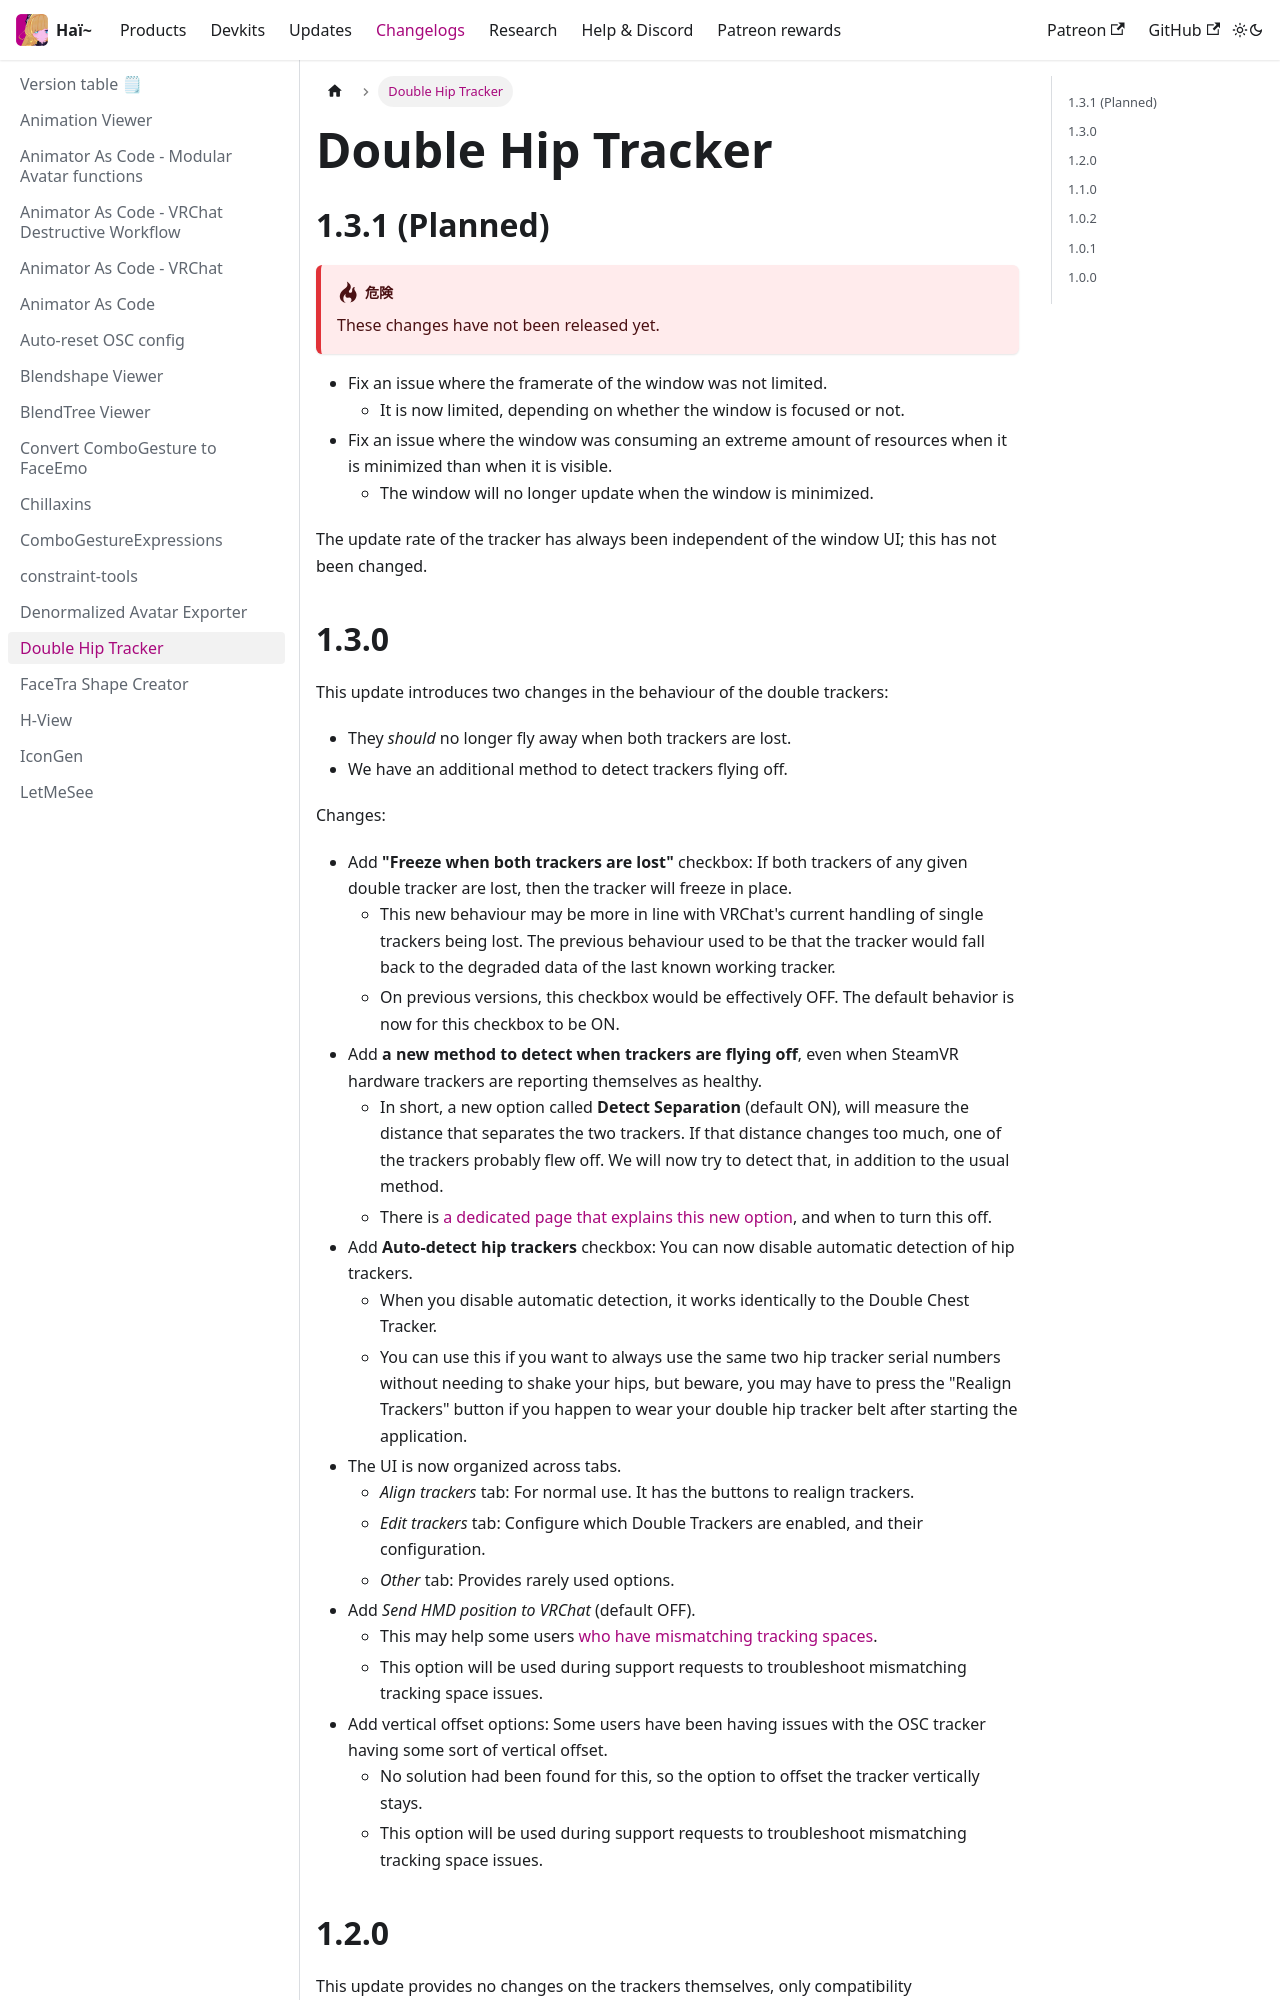

repository: hai-vr/documentation · page: ja/docs/changelogs/double-hip-tracker.html · generator: docusaurus

---
title: Double Hip Tracker
---

## 1.3.1 (Planned)

:::danger
These changes have not been released yet.
:::

- Fix an issue where the framerate of the window was not limited.
  - It is now limited, depending on whether the window is focused or not.
- Fix an issue where the window was consuming an extreme amount of resources when it is minimized than when it is visible.
  - The window will no longer update when the window is minimized.

The update rate of the tracker has always been independent of the window UI; this has not been changed.
